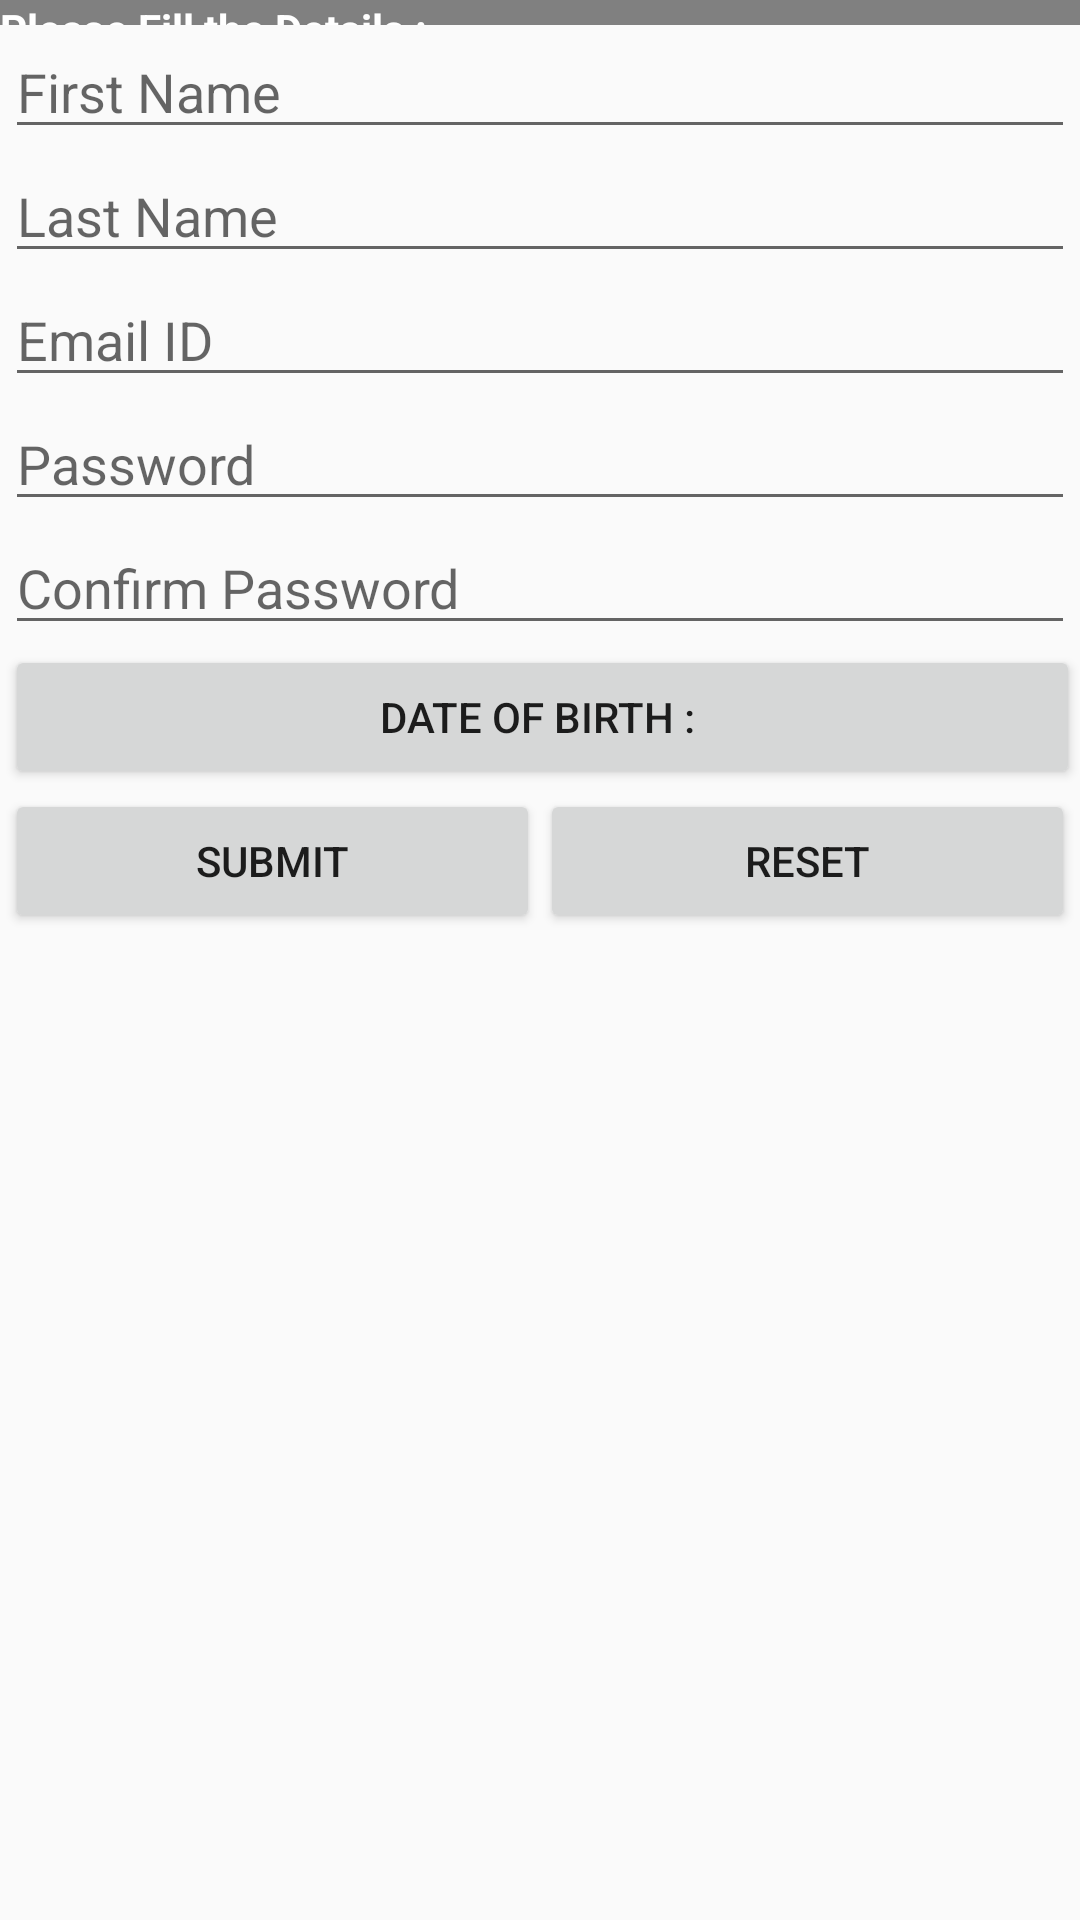

Write the Android layout XML for this screen, with the resource values it uses.
<!-- AndroidManifest.xml: application theme AppTheme -->
<!-- res/layout/activity_admin_registration_main.xml -->
<?xml version="1.0" encoding="utf-8"?>
<LinearLayout xmlns:android="http://schemas.android.com/apk/res/android"
    android:layout_width="fill_parent"
    android:layout_height="fill_parent"
    android:orientation="vertical">

    <ScrollView
        android:layout_width="fill_parent"
        android:layout_height="fill_parent">

        <LinearLayout xmlns:android="http://schemas.android.com/apk/res/android"
            android:id="@+id/admin_registration"
            android:layout_width="fill_parent"
            android:layout_height="fill_parent"
            android:orientation="vertical">

            <TextView
                android:layout_width="fill_parent"
                android:layout_height="25px"
                android:background="#808080"
                android:text="Please Fill the Details :-"
                android:textColor="#FFFFFF"
                android:textSize="14dip"
                android:textStyle="bold" />


            <EditText
                android:id="@+id/admin_first_name"
                android:layout_width="fill_parent"
                android:layout_height="wrap_content"
                android:layout_marginLeft="5px"
                android:layout_marginRight="5px"
                android:hint="First Name"
                android:singleLine="true" />

            <EditText
                android:id="@+id/admin_last_name"
                android:layout_width="fill_parent"
                android:layout_height="wrap_content"
                android:layout_marginLeft="5px"
                android:layout_marginRight="5px"
                android:hint="Last Name"
                android:numeric="integer"
                android:singleLine="true" />

            <EditText
                android:id="@+id/admin_email_id"
                android:layout_width="fill_parent"
                android:layout_height="wrap_content"
                android:layout_marginLeft="5px"
                android:layout_marginRight="5px"
                android:hint="Email ID"
                android:singleLine="true" />


            <EditText
                android:id="@+id/admin_password"
                android:layout_width="fill_parent"
                android:layout_height="wrap_content"
                android:layout_marginLeft="5px"
                android:layout_marginRight="5px"
                android:hint="Password"
                android:singleLine="true" />

            <EditText
                android:id="@+id/admin_repassword"
                android:layout_width="fill_parent"
                android:layout_height="wrap_content"
                android:layout_marginLeft="5px"
                android:layout_marginRight="5px"
                android:hint="Confirm Password"
                android:singleLine="true" />

            <RelativeLayout
                android:id="@+id/layout_user_dob"
                android:layout_width="wrap_content"
                android:layout_height="wrap_content"
                android:orientation="horizontal">

                <Button
                    android:id="@+id/admin_dob_button"
                    android:layout_width="fill_parent"
                    android:layout_height="wrap_content"
                    android:layout_marginLeft="5px"
                    android:layout_weight="1"
                    android:text="Date of Birth : " />

            </RelativeLayout>

            <LinearLayout
                android:id="@+id/admin_registration_button"
                android:layout_width="fill_parent"
                android:layout_height="wrap_content"
                android:orientation="horizontal">

                <Button
                    android:id="@+id/admin_submit_button"
                    android:layout_width="wrap_content"
                    android:layout_height="wrap_content"
                    android:layout_marginLeft="5px"
                    android:layout_weight="1"
                    android:text="Submit" />

                <Button
                    android:id="@+id/admin_reset_button"
                    android:layout_width="wrap_content"
                    android:layout_height="wrap_content"
                    android:layout_marginRight="5px"
                    android:layout_weight="1"
                    android:text="Reset" />

            </LinearLayout>
        </LinearLayout>
    </ScrollView>
</LinearLayout>
<!-- resources referenced by this layout -->
<resources>
  <style name="AppTheme" parent="Base.Theme.AppCompat.Light.DarkActionBar">
          
          <item name="colorPrimary">@color/colorPrimary</item>
          <item name="colorPrimaryDark">@color/colorPrimaryDark</item>
          <item name="colorAccent">@color/colorAccent</item>
      </style>
  <!-- not gathered from this repository: default colours our renderer supplied (Android Studio template values) -->
  <color name="colorPrimary">#FF6200EE</color>
  <color name="colorPrimaryDark">#FF3700B3</color>
  <color name="colorAccent">#FF03DAC5</color>
</resources>
